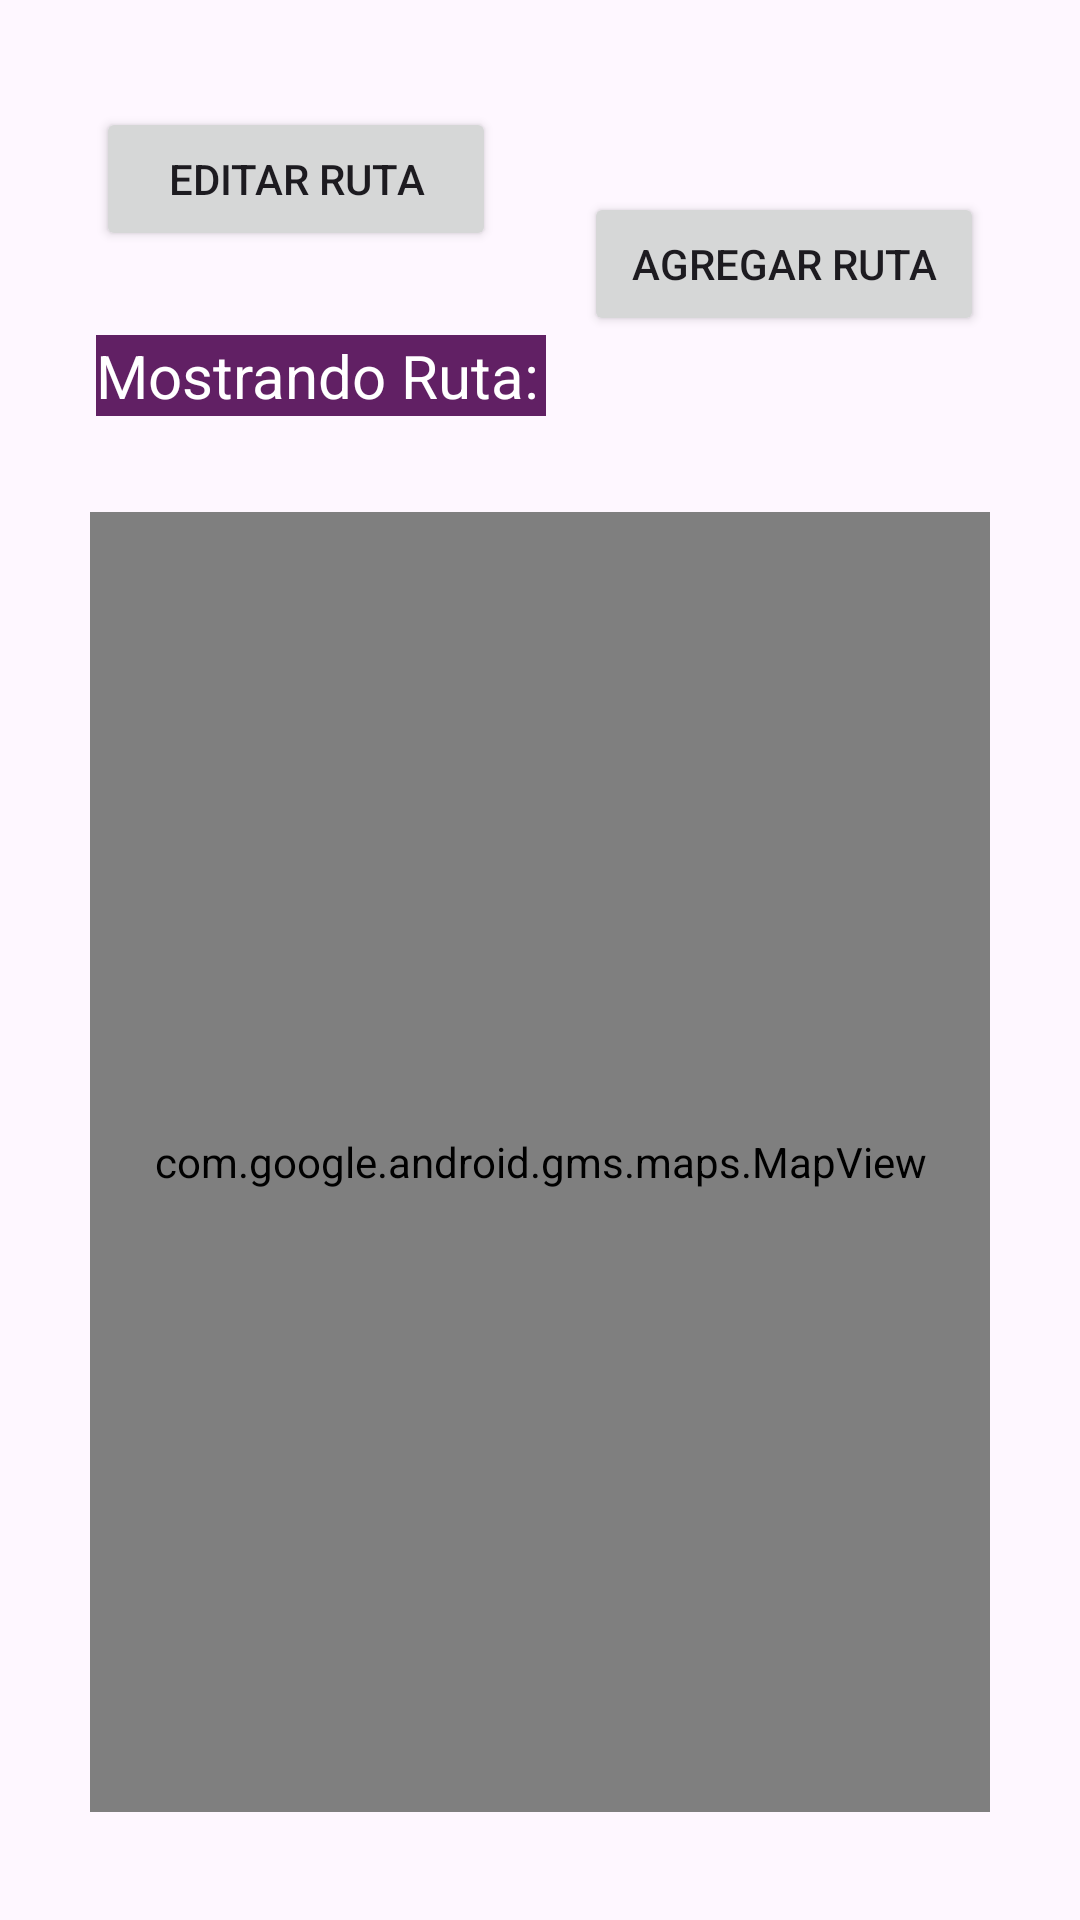

Write the Android layout XML for this screen, with the resource values it uses.
<!-- AndroidManifest.xml: application theme Theme.SNORB -->
<!-- res/layout/activity_gestion_rutas.xml -->
<?xml version="1.0" encoding="utf-8"?>
<androidx.constraintlayout.widget.ConstraintLayout xmlns:android="http://schemas.android.com/apk/res/android"
    xmlns:app="http://schemas.android.com/apk/res-auto"
    xmlns:tools="http://schemas.android.com/tools"
    android:id="@+id/main"
    android:layout_width="match_parent"
    android:layout_height="match_parent"
    tools:context=".ActivityGestionRutas">

    <com.google.android.gms.maps.MapView
        android:id="@+id/mapView2"
        android:layout_width="900px"
        android:layout_height="1300px"
        android:layout_marginBottom="36dp"
        app:layout_constraintBottom_toBottomOf="parent"
        app:layout_constraintEnd_toEndOf="parent"
        app:layout_constraintStart_toStartOf="parent" />

    <TextView
        android:id="@+id/textView2"
        android:layout_width="450px"
        android:layout_height="wrap_content"
        android:layout_marginStart="32dp"
        android:layout_marginBottom="32dp"
        android:background="@color/morado_mamalon"
        android:text="Mostrando Ruta:"
        android:textColor="@color/white"
        android:textSize="20sp"
        app:layout_constraintBottom_toTopOf="@+id/mapView2"
        app:layout_constraintStart_toStartOf="parent" />

    <Button
        android:id="@+id/button2"
        android:layout_width="400px"
        android:layout_height="wrap_content"
        android:layout_marginStart="32dp"
        android:layout_marginEnd="32dp"
        android:layout_marginBottom="28dp"
        android:text="Editar Ruta"
        app:layout_constraintBottom_toTopOf="@+id/textView2"
        app:layout_constraintEnd_toStartOf="@+id/button3"
        app:layout_constraintHorizontal_bias="0.014"
        app:layout_constraintStart_toStartOf="parent" />

    <Button
        android:id="@+id/button3"
        android:layout_width="400px"
        android:layout_height="wrap_content"
        android:layout_marginTop="64dp"
        android:layout_marginEnd="32dp"
        android:text="Agregar Ruta"
        app:layout_constraintEnd_toEndOf="parent"
        app:layout_constraintTop_toTopOf="parent" />

</androidx.constraintlayout.widget.ConstraintLayout>
<!-- resources referenced by this layout -->
<resources>
  <color name="morado_mamalon">#612064</color>
  <color name="white">#FFFFFFFF</color>
  <style name="Theme.SNORB" parent="Base.Theme.SNORB" />
  <style name="Base.Theme.SNORB" parent="Theme.Material3.DayNight.NoActionBar">
          
          
      </style>
</resources>
